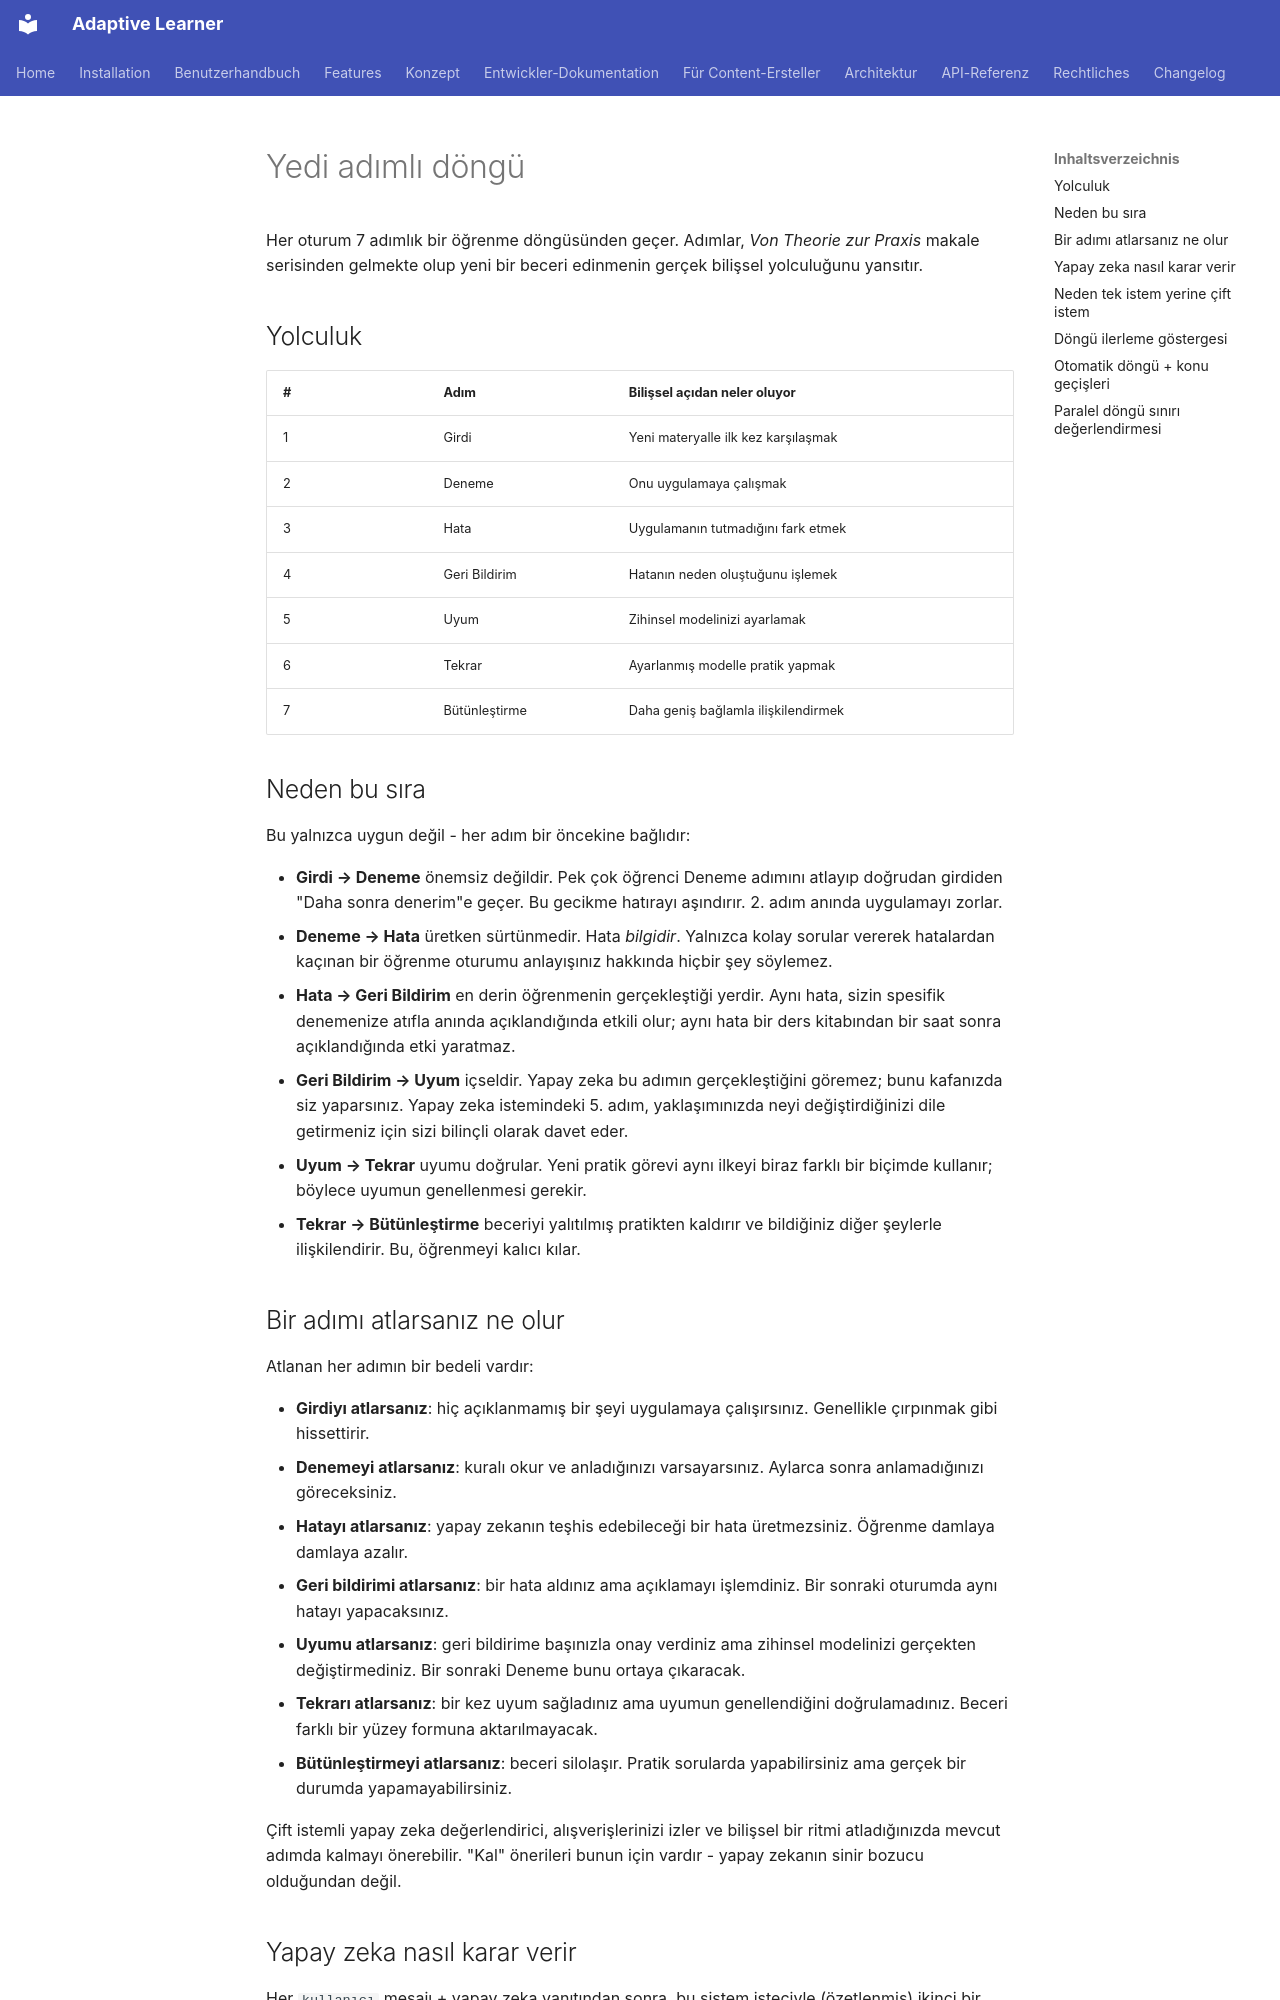

repository: astrapi69/adaptive-learner · page: tr/concept/seven-steps/index.html · generator: mkdocs

<!-- Translation: AI-generated, pending native review -->

# Yedi adımlı döngü

Her oturum 7 adımlık bir öğrenme döngüsünden geçer. Adımlar,
*Von Theorie zur Praxis* makale serisinden gelmekte olup yeni bir
beceri edinmenin gerçek bilişsel yolculuğunu yansıtır.

## Yolculuk

| # | Adım | Bilişsel açıdan neler oluyor |
|---|---|---|
| 1 | Girdi | Yeni materyalle ilk kez karşılaşmak |
| 2 | Deneme | Onu uygulamaya çalışmak |
| 3 | Hata | Uygulamanın tutmadığını fark etmek |
| 4 | Geri Bildirim | Hatanın neden oluştuğunu işlemek |
| 5 | Uyum | Zihinsel modelinizi ayarlamak |
| 6 | Tekrar | Ayarlanmış modelle pratik yapmak |
| 7 | Bütünleştirme | Daha geniş bağlamla ilişkilendirmek |

## Neden bu sıra

Bu yalnızca uygun değil - her adım bir öncekine bağlıdır:

- **Girdi → Deneme** önemsiz değildir. Pek çok öğrenci Deneme adımını
  atlayıp doğrudan girdiden "Daha sonra denerim"e geçer. Bu gecikme
  hatırayı aşındırır. 2. adım anında uygulamayı zorlar.
- **Deneme → Hata** üretken sürtünmedir. Hata *bilgidir*. Yalnızca
  kolay sorular vererek hatalardan kaçınan bir öğrenme oturumu
  anlayışınız hakkında hiçbir şey söylemez.
- **Hata → Geri Bildirim** en derin öğrenmenin gerçekleştiği yerdir.
  Aynı hata, sizin spesifik denemenize atıfla anında açıklandığında
  etkili olur; aynı hata bir ders kitabından bir saat sonra
  açıklandığında etki yaratmaz.
- **Geri Bildirim → Uyum** içseldir. Yapay zeka bu adımın gerçekleştiğini
  göremez; bunu kafanızda siz yaparsınız. Yapay zeka istemindeki 5.
  adım, yaklaşımınızda neyi değiştirdiğinizi dile getirmeniz için
  sizi bilinçli olarak davet eder.
- **Uyum → Tekrar** uyumu doğrular. Yeni pratik görevi aynı ilkeyi
  biraz farklı bir biçimde kullanır; böylece uyumun genellenmesi
  gerekir.
- **Tekrar → Bütünleştirme** beceriyi yalıtılmış pratikten kaldırır ve
  bildiğiniz diğer şeylerle ilişkilendirir. Bu, öğrenmeyi kalıcı kılar.

## Bir adımı atlarsanız ne olur

Atlanan her adımın bir bedeli vardır:

- **Girdiyı atlarsanız**: hiç açıklanmamış bir şeyi uygulamaya
  çalışırsınız. Genellikle çırpınmak gibi hissettirir.
- **Denemeyi atlarsanız**: kuralı okur ve anladığınızı varsayarsınız.
  Aylarca sonra anlamadığınızı göreceksiniz.
- **Hatayı atlarsanız**: yapay zekanın teşhis edebileceği bir hata
  üretmezsiniz. Öğrenme damlaya damlaya azalır.
- **Geri bildirimi atlarsanız**: bir hata aldınız ama açıklamayı
  işlemdiniz. Bir sonraki oturumda aynı hatayı yapacaksınız.
- **Uyumu atlarsanız**: geri bildirime başınızla onay verdiniz ama
  zihinsel modelinizi gerçekten değiştirmediniz. Bir sonraki Deneme
  bunu ortaya çıkaracak.
- **Tekrarı atlarsanız**: bir kez uyum sağladınız ama uyumun
  genellendiğini doğrulamadınız. Beceri farklı bir yüzey formuna
  aktarılmayacak.
- **Bütünleştirmeyi atlarsanız**: beceri silolaşır. Pratik sorularda
  yapabilirsiniz ama gerçek bir durumda yapamayabilirsiniz.

Çift istemli yapay zeka değerlendirici, alışverişlerinizi izler ve bilişsel
bir ritmi atladığınızda mevcut adımda kalmayı önerebilir. "Kal" önerileri
bunun için vardır - yapay zekanın sinir bozucu olduğundan değil.
